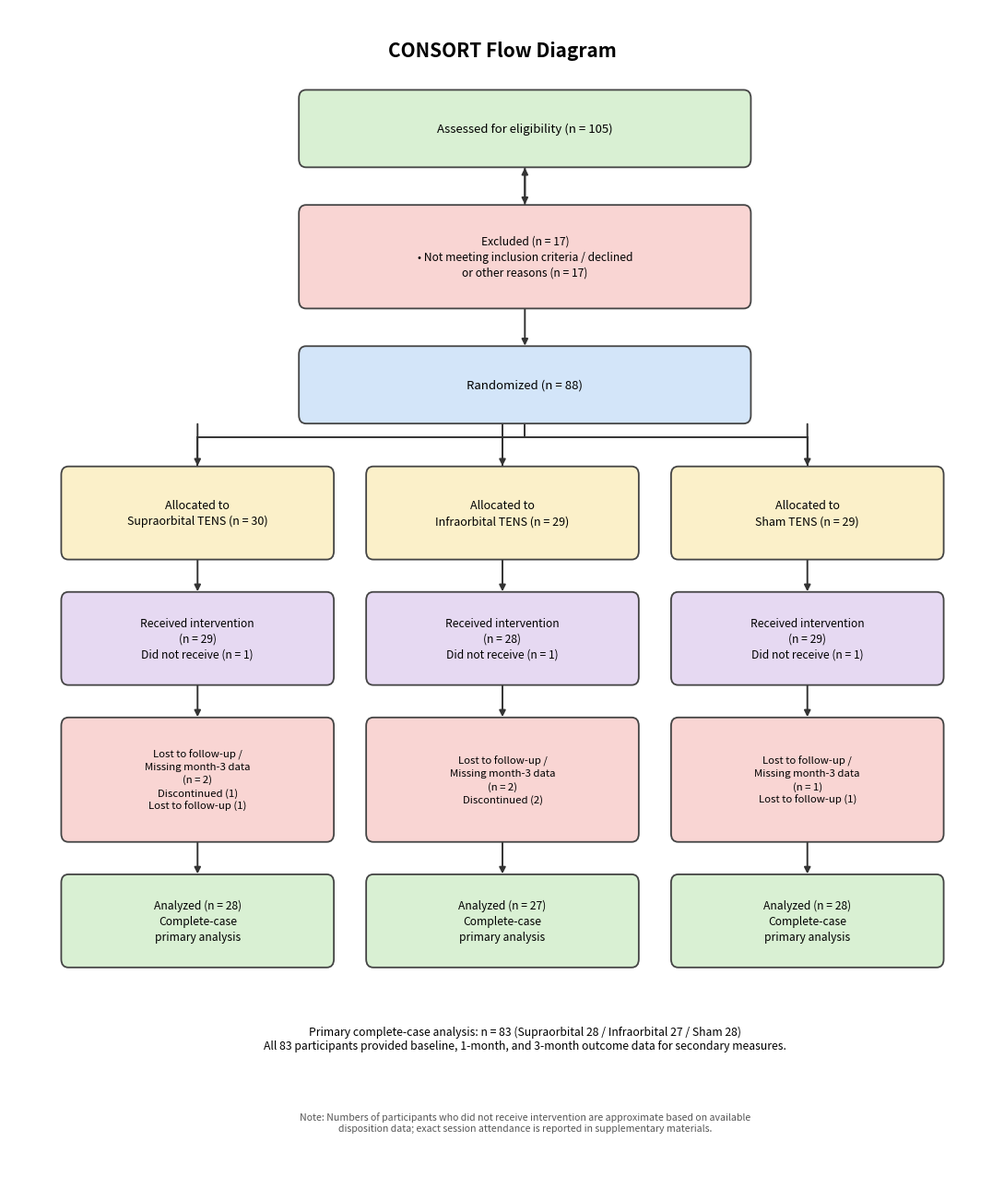

Reproduce this figure in Python. (Note: this script raises an exception after producing the figure.)
import matplotlib.pyplot as plt
from matplotlib.patches import FancyBboxPatch
from matplotlib.lines import Line2D

fig, ax = plt.subplots(figsize=(11, 13))
ax.set_xlim(0, 11)
ax.set_ylim(1.8, 13)
ax.axis('off')

def box(x, y, w, h, text, facecolor, fontsize=9.5, edgecolor="#444444"):
    b = FancyBboxPatch((x, y), w, h, boxstyle="round,pad=0.02,rounding_size=0.08",
                        linewidth=1.3, edgecolor=edgecolor, facecolor=facecolor, zorder=2)
    ax.add_patch(b)
    ax.text(x + w/2, y + h/2, text, ha='center', va='center', fontsize=fontsize,
             zorder=3, wrap=True, linespacing=1.4)
    return (x + w/2, y, y + h)

def arrow(x, y1, y2):
    ax.annotate('', xy=(x, y2), xytext=(x, y1),
                 arrowprops=dict(arrowstyle='-|>', color='#333333', lw=1.4), zorder=1)

green = "#d9f0d3"
red = "#f9d5d3"
blue = "#d3e5f9"
yellow = "#fbf0c9"
purple = "#e6d9f2"

ax.text(5.5, 12.6, "CONSORT Flow Diagram", ha='center', va='center',
        fontsize=15, fontweight='bold')

# Assessed for eligibility
cx, y1, y2 = box(3.25, 11.5, 5.0, 0.7, "Assessed for eligibility (n = 105)", green)
arrow(5.75, 11.5, 11.5)

# Excluded
cx, y1, y2 = box(3.25, 10.15, 5.0, 0.95,
                  "Excluded (n = 17)\n• Not meeting inclusion criteria / declined\nor other reasons (n = 17)", red, fontsize=8.7)
arrow(5.75, y2 if False else 10.15+0.95, 11.5)  # placeholder, corrected below

# Fix arrow order: eligibility -> excluded
ax.patches[-1]  # no-op

# Randomized
cx, y1, y2 = box(3.25, 9.05, 5.0, 0.7, "Randomized (n = 88)", blue)

# arrows: eligibility(bottom=11.5) -> excluded(top=11.1); excluded(bottom=10.15)->randomized(top=9.75)
arrow(5.75, 11.5, 11.1)
arrow(5.75, 10.15, 9.75)

col_x = [0.6, 4.0, 7.4]
col_w = 3.0
labels = ["Supraorbital TENS", "Infraorbital TENS", "Sham TENS"]
alloc_n = ["30", "29", "29"]
recv_n = ["29", "28", "29"]
notrecv = ["1", "1", "1"]
lost_n = ["2", "2", "1"]
lost_detail = ["Discontinued (1)\nLost to follow-up (1)",
               "Discontinued (2)",
               "Lost to follow-up (1)"]
analyzed_n = ["28", "27", "28"]

# Allocated row
alloc_tops = []
for i in range(3):
    _, y1a, y2a = box(col_x[i], 7.75, col_w, 0.85,
                       f"Allocated to\n{labels[i]} (n = {alloc_n[i]})", yellow, fontsize=9)
    alloc_tops.append((col_x[i]+col_w/2, y1a, y2a))

# arrows from Randomized (y1=9.05) down to each allocated box (y2a=8.60)
for cx_i, y1a, y2a in alloc_tops:
    arrow(cx_i, 9.05, y2a)
# horizontal connecting line from center to branches
ax.plot([5.75, 5.75], [9.05, 8.9], color='#333333', lw=1.4, zorder=1)
ax.plot([2.1, 8.9], [8.9, 8.9], color='#333333', lw=1.4, zorder=1)
for cx_i, y1a, y2a in alloc_tops:
    ax.plot([cx_i, cx_i], [8.9, y2a], color='#333333', lw=1.4, zorder=1)

# Received intervention row
recv_tops = []
for i in range(3):
    _, y1r, y2r = box(col_x[i], 6.55, col_w, 0.85,
                       f"Received intervention\n(n = {recv_n[i]})\nDid not receive (n = {notrecv[i]})",
                       purple, fontsize=8.7)
    recv_tops.append((col_x[i]+col_w/2, y1r, y2r))
    arrow(col_x[i]+col_w/2, alloc_tops[i][1], y2r)

# Lost to follow-up row
lost_tops = []
for i in range(3):
    _, y1l, y2l = box(col_x[i], 5.05, col_w, 1.15,
                       f"Lost to follow-up /\nMissing month-3 data\n(n = {lost_n[i]})\n{lost_detail[i]}",
                       red, fontsize=8.2)
    lost_tops.append((col_x[i]+col_w/2, y1l, y2l))
    arrow(col_x[i]+col_w/2, recv_tops[i][1], y2l)

# Analyzed row
analyzed_tops = []
for i in range(3):
    _, y1z, y2z = box(col_x[i], 3.85, col_w, 0.85,
                       f"Analyzed (n = {analyzed_n[i]})\nComplete-case\nprimary analysis",
                       green, fontsize=8.7)
    analyzed_tops.append((col_x[i]+col_w/2, y1z, y2z))
    arrow(col_x[i]+col_w/2, lost_tops[i][1], y2z)

ax.text(5.75, 3.15,
        "Primary complete-case analysis: n = 83 (Supraorbital 28 / Infraorbital 27 / Sham 28)\n"
        "All 83 participants provided baseline, 1-month, and 3-month outcome data for secondary measures.",
        ha='center', va='center', fontsize=8.8)

ax.text(5.75, 2.35,
        "Note: Numbers of participants who did not receive intervention are approximate based on available\n"
        "disposition data; exact session attendance is reported in supplementary materials.",
        ha='center', va='center', fontsize=7.6, style='italic', color='#555555')

plt.tight_layout()
plt.savefig('/workspace/paper-export/consort_flow_diagram.png', dpi=200, bbox_inches='tight', facecolor='white')
print("saved")
